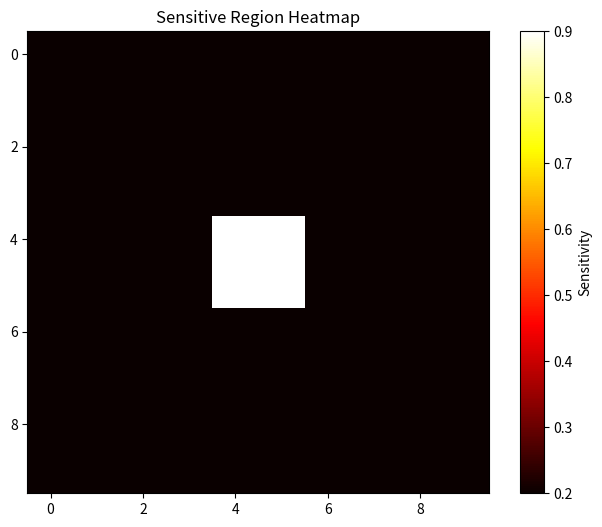

Python code for this plot: (Note: this script raises an exception after producing the figure.)
##Figure 1 敏感区域热力图

import numpy as np
import matplotlib.pyplot as plt

grid_size = 10

heatmap = np.full(
    (grid_size, grid_size),
    0.2
)

center = grid_size // 2

heatmap[center-1:center+1,
        center-1:center+1] = 0.9

plt.figure(figsize=(8,6))

plt.imshow(
    heatmap,
    cmap='hot'
)

plt.colorbar(
    label='Sensitivity'
)

plt.title(
    'Sensitive Region Heatmap'
)

plt.savefig(
    '../figures/heatmap.png',
    dpi=300
)

plt.show()
